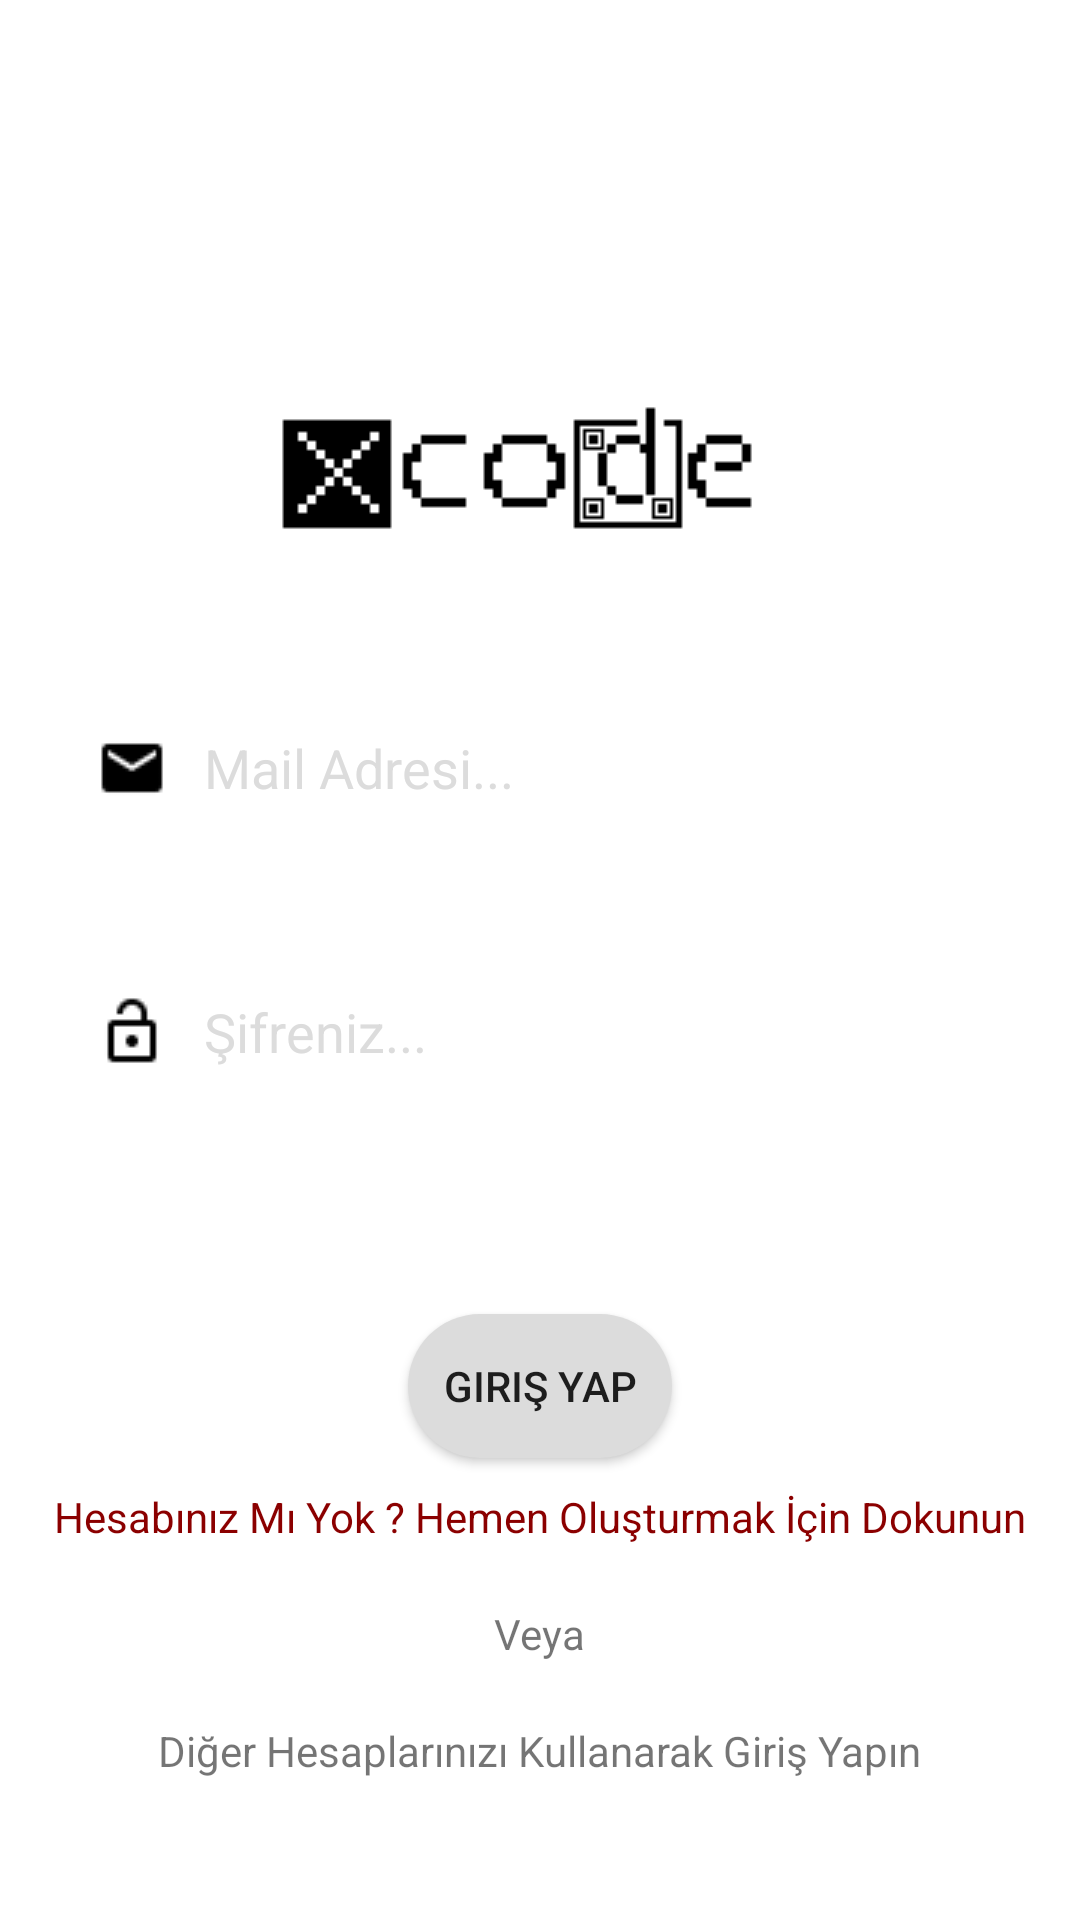

Android layout source for this screen:
<!-- AndroidManifest.xml: application theme Theme.XCode -->
<!-- res/layout/activity_login.xml -->
<?xml version="1.0" encoding="utf-8"?>
<RelativeLayout xmlns:android="http://schemas.android.com/apk/res/android"
    xmlns:app="http://schemas.android.com/apk/res-auto"
    xmlns:tools="http://schemas.android.com/tools"
    android:layout_width="match_parent"
    android:layout_height="match_parent"
    android:background="@drawable/login"
    tools:context=".LoginActivity">

    <ImageView
        android:id="@+id/login_logo"
        android:layout_centerHorizontal="true"
        android:layout_width="wrap_content"
        android:layout_height="wrap_content"
        android:layout_marginTop="100dp"
        app:srcCompat="@drawable/xcodelogov4hq"
        android:contentDescription="@string/xcode_logo" />

    <EditText
        android:id="@+id/login_email"
        android:layout_width="match_parent"
        android:layout_height="wrap_content"
        android:layout_below="@+id/login_logo"
        android:drawableLeft="@drawable/email"
        android:background="@drawable/inputs"
        android:layout_centerHorizontal="true"
        android:layout_marginTop="100dp"
        android:layout_margin="10dp"
        android:padding="10dp"
        android:hint="Mail Adresi..."
        android:textColorHint="@color/secondarcolor"
        android:ems="10"
        android:inputType="textEmailAddress" />

    <EditText
        android:id="@+id/login_password"
        android:layout_width="match_parent"
        android:layout_height="wrap_content"
        android:layout_below="@+id/login_email"
        android:drawableLeft="@drawable/password"
        android:background="@drawable/inputs"
        android:layout_margin="10dp"
        android:padding="10dp"
        android:hint="Şifreniz..."
        android:textColorHint="@color/secondarcolor"
        android:ems="10"
        android:inputType="textPassword" />

    <Button
        android:id="@+id/login_account"
        android:layout_width="wrap_content"
        android:layout_height="wrap_content"
        android:layout_below="@+id/login_password"
        android:background="@drawable/button"
        android:layout_centerHorizontal="true"
        android:layout_marginTop="50dp"
        android:text="Giriş Yap"
        android:shadowColor="@color/secondarcolor"/>

    <TextView
        android:id="@+id/register_account_link"
        android:layout_width="wrap_content"
        android:layout_height="wrap_content"
        android:layout_below="@id/login_account"
        android:layout_margin="10dp"
        android:textColor="#8b0000"
        android:layout_centerHorizontal="true"
        android:text="Hesabınız Mı Yok ? Hemen Oluşturmak İçin Dokunun" />

    <TextView
        android:id="@+id/login_textView2"
        android:layout_width="wrap_content"
        android:layout_height="wrap_content"
        android:layout_centerHorizontal="true"
        android:layout_margin="10dp"
        android:layout_below="@+id/register_account_link"
        android:text="Veya" />

    <TextView
        android:id="@+id/login_textView3"
        android:layout_width="wrap_content"
        android:layout_height="wrap_content"
        android:layout_centerHorizontal="true"
        android:layout_below="@+id/login_textView2"
        android:layout_margin="10dp"
        android:text="Diğer Hesaplarınızı Kullanarak Giriş Yapın" />

    <ImageView
        android:id="@+id/google_signin_button"
        android:layout_width="50dp"
        android:layout_height="50dp"
        android:layout_below="@+id/login_textView3"
        android:layout_centerHorizontal="true"
        app:srcCompat="@drawable/google" />

    <TextView
        android:id="@+id/textView"
        android:layout_width="wrap_content"
        android:layout_height="wrap_content"
        android:text="Şifrenizi mi Unuttunuz ?"
        android:layout_below="@id/google_signin_button"
        android:layout_centerHorizontal="true"
        android:layout_margin="50dp"
        android:textColor="#8b0000" />


</RelativeLayout>
<!-- resources referenced by this layout -->
<resources>
  <color name="secondarcolor">#DCDCDC</color>
  <!-- drawable button (drawable) -->
  <?xml version="1.0" encoding="utf-8"?>
  <shape xmlns:android="http://schemas.android.com/apk/res/android">
      <solid android:color="@color/secondarcolor"/>
      <corners android:radius="30dp"/>
  </shape>
  <!-- drawable email: png bitmap (drawable, 960 bytes) -->
  <!-- drawable inputs (drawable) -->
  <?xml version="1.0" encoding="utf-8"?>
  <shape xmlns:android="http://schemas.android.com/apk/res/android">
      <solid android:color="#ffff"/>
      <corners android:radius="30dp"/>
  
  </shape>
  <!-- drawable password: png bitmap (drawable, 950 bytes) -->
  <!-- drawable xcodelogov4hq: png bitmap (drawable, 5700 bytes) -->
  <string name="xcode_logo">xCode Logo</string>
  <style name="Theme.XCode" parent="Theme.MaterialComponents.DayNight.NoActionBar">
          
          <item name="colorPrimary">@color/primcolor</item>
          <item name="colorPrimaryVariant">@color/secondarcolor</item>
          <item name="colorOnPrimary">@color/creamy</item>
          
          <item name="colorSecondary">@color/teal_200</item>
          <item name="colorSecondaryVariant">@color/teal_700</item>
          <item name="colorOnSecondary">@color/black</item>
          
          <item name="android:statusBarColor" tools:targetApi="l">?attr/colorPrimaryVariant</item>
          
      </style>
  <color name="primcolor">#A0A0A0</color>
  <color name="creamy">#FFFFFFFF</color>
  <color name="teal_200">#FF03DAC5</color>
  <color name="teal_700">#FF018786</color>
  <color name="black">#FF000000</color>
</resources>
